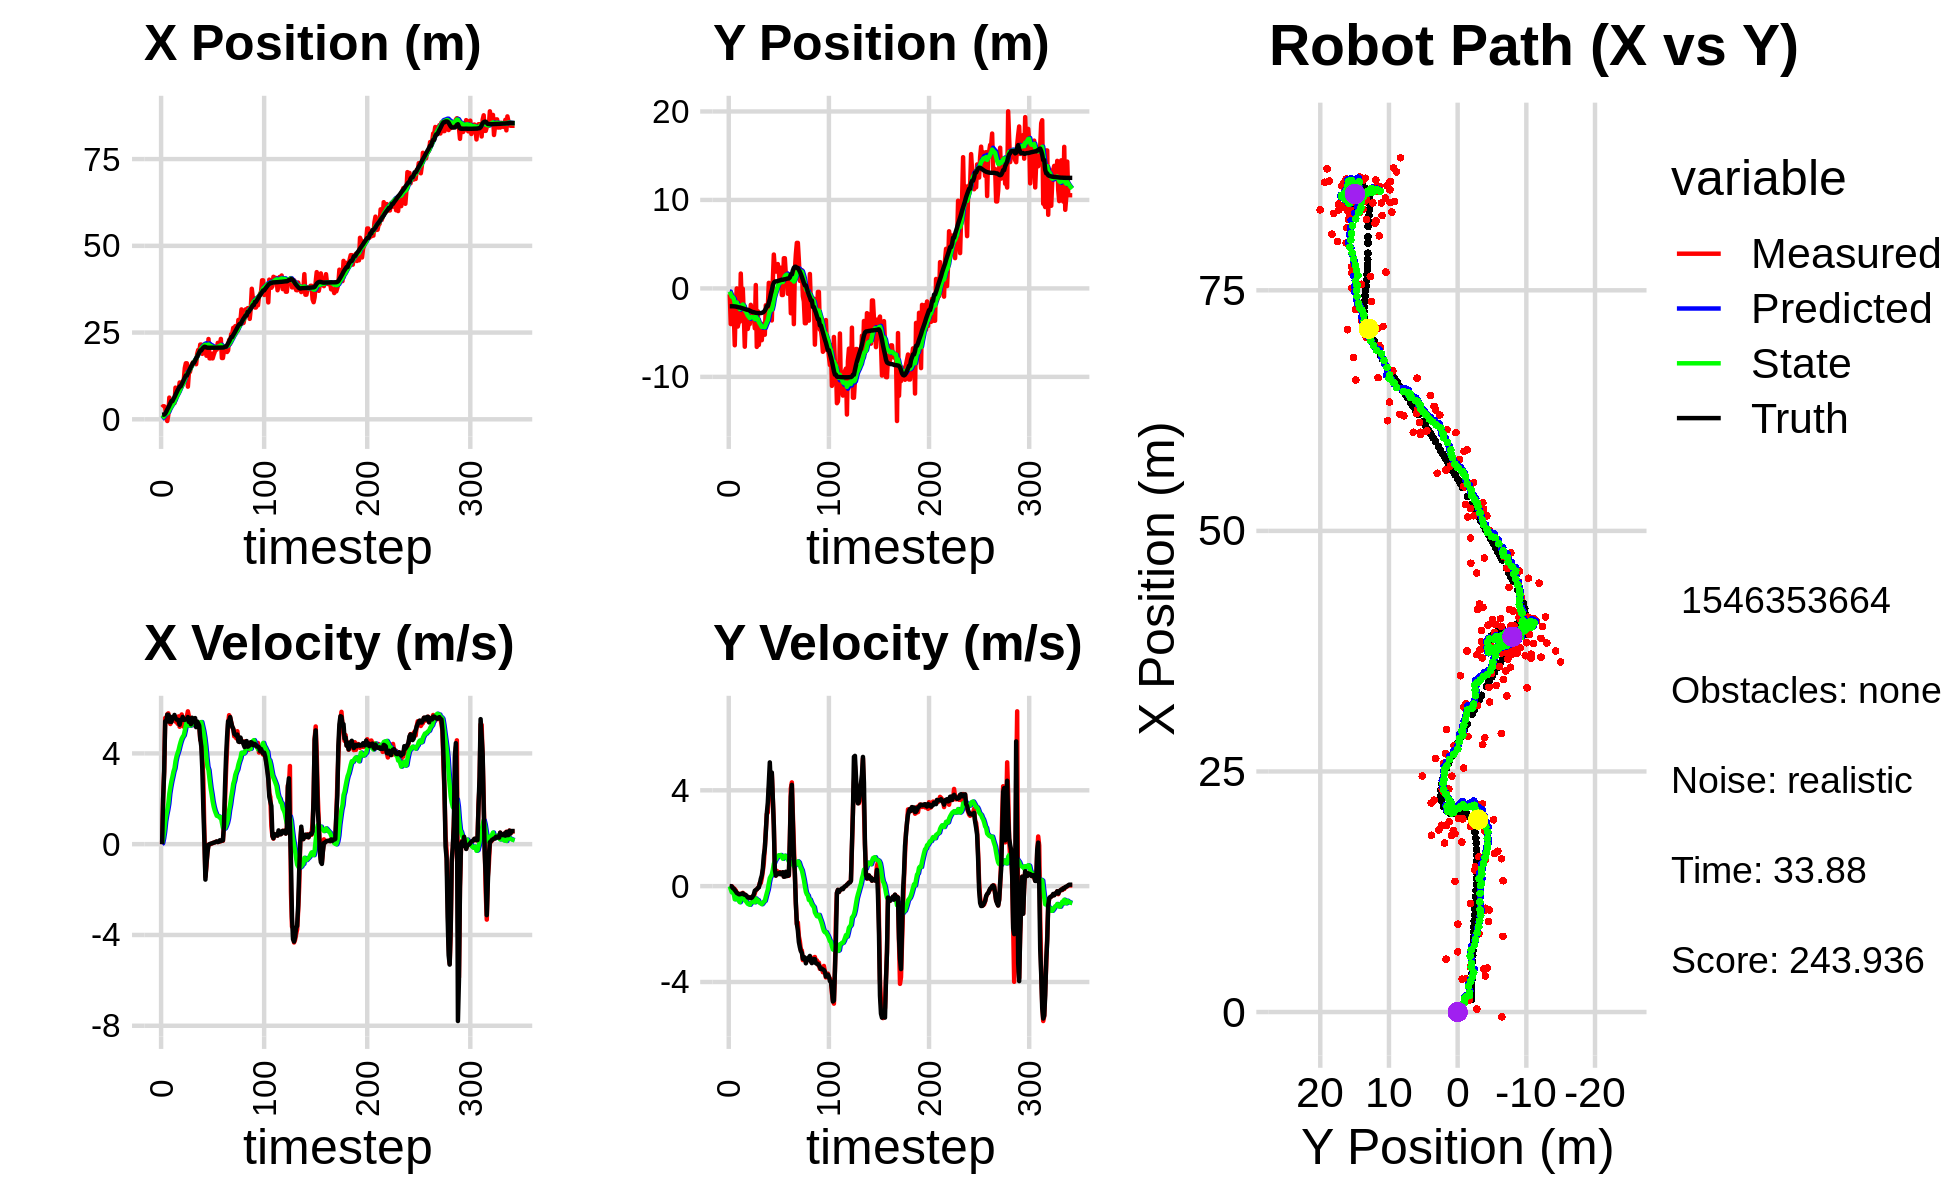

Source data for this figure (header and first rows):
1.663791567399062199e+00, -5.651443482104797411e+00, 0.000000000000000000e+00, -0.000000000000000000e+00, 0.000000000000000000e+00, 0.000000000000000000e+00, 0.000000000000000000e+00, 0.000000000000000000e+00, 1.172905030896311401e-01, -3.426910271659845963e-01, 0.000000000000000000e+00, 0.000000000000000000e+00, 1.314744114800928454e+00, -2.019987582940423021e+00, 0.000000000000000000e+00, 0.000000000000000000e+00, 0.000000000000000000e+00, 2.245512150693684816e-04
3.419614434290819460e+00, -6.690624955216660785e-01, 0.000000000000000000e+00, -0.000000000000000000e+00, 1.172905030896311401e-01, -3.426910271659845963e-01, 0.000000000000000000e+00, 0.000000000000000000e+00, 3.408824987496841263e-01, -3.647111685405771686e-01, 3.998366049746770318e-02, -7.846187724852763876e-03, 1.314744114800928454e+00, -2.019987582940423021e+00, 0.000000000000000000e+00, 0.000000000000000000e+00, 0.000000000000000000e+00, 3.131743578705936670e-04
3.755653977556053569e+00, -4.028003007548621284e+00, 2.048999907827776301e+00, -6.923394081593990061e-04, 3.448808647994309196e-01, -3.654957873130624257e-01, 3.998366049746770318e-02, -7.846187724852763876e-03, 6.210898318266013796e-01, -6.433681954450612972e-01, 2.551929380879335851e-01, -1.338618619357120898e-01, 1.348618627005293558e+00, -2.019996195972318720e+00, 2.000000000000000000e+00, -3.000000000000000062e-03, 2.000000000000000000e+00, 3.378913679625838995e-04
3.755653977556053569e+00, -4.028003007548621284e+00, 3.202999885820370096e+00, -1.082266054191491703e-03, 6.466091256353947436e-01, -6.567543816386325339e-01, 2.551929380879335851e-01, -1.338618619357120898e-01, 9.518856669799256043e-01, -9.320577297752525858e-01, 5.578334937435089902e-01, -2.576629586916855397e-01, 1.348618627005293558e+00, -2.019996195972318720e+00, 3.200000000000000178e+00, -1.499999999999999944e-02, 3.200000047683715820e+00, 3.378913679625838995e-04
3.460455775646614995e+00, -1.271150699445005250e+00, 5.560790660700135390e+00, -4.823676346962316869e-02, 1.007669016354276526e+00, -9.578240256444211509e-01, 5.578334937435089902e-01, -2.576629586916855397e-01, 1.364068108044600436e+00, -9.758756341580918647e-01, 1.006194097499801154e+00, -2.545689283016670523e-01, 1.632363438671774469e+00, -2.021075955206331098e+00, 5.418000000000000149e+00, -8.000000000000000167e-02, 5.418000221252441406e+00, 8.674225769937038422e-03
3.030653003759337105e-01, -2.783325776365439097e+00, 5.433323870458467653e+00, -8.571980248889371490e-02, 1.464687517794580618e+00, -1.001332526988258476e+00, 1.006194097499801154e+00, -2.545689283016670523e-01, 1.554199484379597207e+00, -1.160541844808107959e+00, 1.279379278875085957e+00, -3.228442041379994687e-01, 2.188801884850070767e+00, -2.028200372834354948e+00, 5.383000000000000007e+00, -1.039999999999999952e-01, 5.383999824523925781e+00, 1.577536948025226593e-02
-4.961174727206078550e-01, -6.426724069987844068e+00, 5.726660546312947631e+00, -1.238743978920275463e-01, 1.682137412267105780e+00, -1.192826265221907933e+00, 1.279379278875085957e+00, -3.228442041379994687e-01, 1.705250351595389402e+00, -1.691868611638688513e+00, 1.503984481220434821e+00, -5.482433200308433063e-01, 2.810269475195307898e+00, -2.039463156890572559e+00, 5.705000000000000071e+00, -1.640000000000000069e-01, 5.708000183105468750e+00, 2.162780240178108215e-02
1.247788786923872850e+00, -1.720474587799994959e+00, 5.765121260674197501e+00, -1.822149882195371606e-01, 1.855648799717432906e+00, -1.746692943641772855e+00, 1.503984481220434821e+00, -5.482433200308433063e-01, 2.001824103731979942e+00, -1.726626250381966043e+00, 1.778196876422793338e+00, -5.262039976710123357e-01, 3.346310734751742011e+00, -2.052943871713460045e+00, 5.703000000000000291e+00, -2.159999999999999976e-01, 5.708000183105468750e+00, 3.159592673182487488e-02
6.256424546608884363e+00, -1.208746374390159408e-03, 5.502990989866737515e+00, -2.778357207476885304e-01, 2.179643791374259454e+00, -1.779246650149067355e+00, 1.778196876422793338e+00, -5.262039976710123357e-01, 2.687960340286787986e+00, -1.587981614625998406e+00, 2.230265045961243420e+00, -4.334181921695244855e-01, 3.990346074502531426e+00, -2.078603470574326817e+00, 5.397999999999999687e+00, -2.839999999999999747e-01, 5.405000209808349609e+00, 5.044529587030410767e-02
4.585108779257232037e+00, -4.310330892207466569e+00, 5.295696017335562722e+00, -2.966793552848677185e-01, 2.910986844882912372e+00, -1.631323433842950754e+00, 2.230265045961243420e+00, -4.334181921695244855e-01, 3.197608475724553756e+00, -1.898516367998773546e+00, 2.521535101925136857e+00, -5.453303545690300069e-01, 4.622964024408847017e+00, -2.111995006025734423e+00, 5.615000000000000213e+00, -3.079999999999999960e-01, 5.624000072479248047e+00, 5.596423149108886719e-02
4.476691245834075517e+00, -3.770270885497021052e+00, 5.428163644759611550e+00, -3.431644745358662374e-01, 3.449761985917067619e+00, -1.953049403455676458e+00, 2.521535101925136857e+00, -5.453303545690300069e-01, 3.678046606454145273e+00, -2.130713137986960604e+00, 2.768350709094646867e+00, -6.152699998312839424e-01, 5.250260472476126594e+00, -2.149586858068945450e+00, 5.386000000000000121e+00, -3.380000000000000226e-01, 5.396999835968017578e+00, 6.313523650169372559e-02
4.476691245834075517e+00, -3.770270885497021052e+00, 5.461352319851447312e+00, -3.247675587470931213e-01, 3.954881677363609960e+00, -2.192240137970089098e+00, 2.768350709094646867e+00, -6.152699998312839424e-01, 4.131859856862124758e+00, -2.342322330268561181e+00, 2.973646337425718933e+00, -6.703932770445241163e-01, 5.250260472476126594e+00, -2.149586858068945450e+00, 5.557000000000000384e+00, -3.410000000000000253e-01, 5.566999912261962891e+00, 5.939656123518943787e-02
5.487588256913257467e+00, 1.677801785826577907e+00, 5.572248973191975985e+00, -3.297922235268181401e-01, 4.429224490604696918e+00, -2.409361657973013493e+00, 2.973646337425718933e+00, -6.703932770445241163e-01, 4.647885195122656299e+00, -1.972159291568913897e+00, 3.196958597785162670e+00, -4.849127842191061077e-01, 5.881989598494932636e+00, -2.189532579522711853e+00, 5.573999999999999844e+00, -3.230000000000000093e-01, 5.703000068664550781e+00, 5.911580100655555725e-02
4.673631191614077807e+00, -1.843843790130177407e+00, 5.599202235277476625e+00, -3.313874459006286299e-01, 4.967581054901172521e+00, -2.020650569990824597e+00, 3.196958597785162670e+00, -4.849127842191061077e-01, 5.061823174128226910e+00, -1.995913930369375144e+00, 3.338711799914632294e+00, -4.717109326284875115e-01, 6.415879369140886190e+00, -2.220721722862348368e+00, 5.693999999999999950e+00, -3.240000000000000102e-01, 5.703000068664550781e+00, 5.911580100655555725e-02
9.130480169993063555e+00, -2.882434588605874842e-02, 5.400712499786592957e+00, -2.806571077477242326e-01, 5.395694354119689784e+00, -2.043085023632223773e+00, 3.338711799914632294e+00, -4.717109326284875115e-01, 5.817628423005521299e+00, -1.826667837303538544e+00, 3.656375289005183937e+00, -3.828041919421110162e-01, 7.068070531058529227e+00, -2.257782475896715990e+00, 5.552999999999999936e+00, -2.969999999999999862e-01, 5.560999870300292969e+00, 5.191997811198234558e-02
8.043148011207005510e+00, -2.855513351383581089e+00, 5.543753617833812264e+00, -3.203194158840985128e-01, 6.183265951906039781e+00, -1.864948256497749757e+00, 3.656375289005183937e+00, -3.828041919421110162e-01, 6.436452483765953581e+00, -1.964971229564253186e+00, 3.868907772956655222e+00, -4.202439115736137376e-01, 7.702925801516460780e+00, -2.291834251486347007e+00, 5.490000000000000213e+00, -3.449999999999999734e-01, 5.500999927520751953e+00, 5.771606788039207458e-02
7.870833247696248591e+00, -6.592915610552390504e+00, 5.306658574646651694e+00, -3.471268760239505924e-01, 6.823343261061618925e+00, -2.006995620721614415e+00, 3.868907772956655222e+00, -4.202439115736137376e-01, 6.984612718453082181e+00, -2.478539029723090703e+00, 4.011818862969814603e+00, -5.987214108300307203e-01, 8.332232594512715806e+00, -2.330783442820506313e+00, 5.488999999999999879e+00, -3.619999999999999885e-01, 5.500999927520751953e+00, 6.532039493322372437e-02
8.154215216684823631e+00, -3.103125708330112698e+00, 5.631579545537827691e+00, -4.032701184894306179e-01, 7.385794604750063996e+00, -2.538411170806093686e+00, 4.011818862969814603e+00, -5.987214108300307203e-01, 7.532076400349509981e+00, -2.589160408952881909e+00, 4.151792816143643705e+00, -6.142205565605590722e-01, 8.853650212040653500e+00, -2.365859942751340483e+00, 5.423000000000000043e+00, -3.679999999999999938e-01, 5.434999942779541016e+00, 7.148668169975280762e-02
1.060456657415430115e+01, -4.585256324978498554e+00, 5.173771246265197021e+00, -4.225777240966720472e-01, 7.947255681963873997e+00, -2.650582464608937983e+00, 4.151792816143643705e+00, -6.142205565605590722e-01, 8.226575707606949450e+00, -2.843007583571234509e+00, 4.346994412348204939e+00, -6.824635044690749996e-01, 9.463215947513521797e+00, -2.412349926328016814e+00, 5.261000000000000121e+00, -4.169999999999999818e-01, 5.276999950408935547e+00, 8.149602264165878296e-02
1.060456657415430115e+01, -4.585256324978498554e+00, 5.445865408810679931e+00, -4.448015385011959699e-01, 8.661275148841770744e+00, -2.911253934018141809e+00, 4.346994412348204939e+00, -6.824635044690749996e-01, 8.882942388511759546e+00, -3.074932146846567349e+00, 4.511382818051478338e+00, -7.386573766934767526e-01, 9.463215947513521797e+00, -2.412349926328016814e+00, 5.480000000000000426e+00, -4.719999999999999751e-01, 5.500000000000000000e+00, 8.149602264165878296e-02
1.053592824972070829e+01, -3.898001388921117361e+00, 5.715832409442335837e+00, -5.038877891598280145e-01, 9.334080670316907913e+00, -3.148797884515914802e+00, 4.511382818051478338e+00, -7.386573766934767526e-01, 9.497035917273294103e+00, -3.217205552282015990e+00, 4.645483670275634580e+00, -7.596178145607650478e-01, 1.008829605581673050e+01, -2.465199427928340459e+00, 5.472999999999999865e+00, -4.769999999999999796e-01, 5.493000030517578125e+00, 8.792918920516967773e-02
1.078054906469520091e+01, -4.035002457278614507e+00, 5.420657899149241565e+00, -4.583323717015024834e-01, 9.961584284300856851e+00, -3.293167333738092672e+00, 4.645483670275634580e+00, -7.596178145607650478e-01, 1.007035430953433242e+01, -3.358365075886417195e+00, 4.733862562647597194e+00, -7.781598028330640737e-01, 1.071683228041679214e+01, -2.520357118554760412e+00, 5.607999999999999652e+00, -4.709999999999999742e-01, 5.627999782562255859e+00, 8.435226976871490479e-02
1.126374953247880129e+01, -1.856456921859054088e+00, 5.174863332888519629e+00, -4.681949557893740343e-01, 1.054374056579909258e+01, -3.436181056169723469e+00, 4.733862562647597194e+00, -7.781598028330640737e-01, 1.062752151737623940e+01, -3.262332075765914219e+00, 4.796562248076892132e+00, -7.104171396221170554e-01, 1.135898888149519870e+01, -2.575456248069634135e+00, 5.475999999999999979e+00, -5.000000000000000000e-01, 5.498000144958496094e+00, 9.022918343544006348e-02
1.474543631058087101e+01, -2.492413224843572195e+00, 5.207066787061950031e+00, -4.673769251843468142e-01, 1.110717774218392861e+01, -3.333373789728125924e+00, 4.796562248076892132e+00, -7.104171396221170554e-01, 1.144119990899523032e+01, -3.238122418568601280e+00, 5.000753593428476584e+00, -6.723600402077001270e-01, 1.198808968044466816e+01, -2.632877635252847348e+00, 5.480000000000000426e+00, -4.829999999999999849e-01, 5.500999927520751953e+00, 8.951830863952636719e-02
1.614253246813449749e+01, -3.086580233223100045e+00, 5.481800224183573711e+00, -4.345895756546592770e-01, 1.194127526833807806e+01, -3.305358422589371514e+00, 5.000753593428476584e+00, -6.723600402077001270e-01, 1.232734825849303739e+01, -3.274315154511845627e+00, 5.236821322396481904e+00, -6.574637578714576103e-01, 1.262236320959432057e+01, -2.687060223523357383e+00, 5.496999999999999886e+00, -4.259999999999999898e-01, 5.513000011444091797e+00, 7.911315560340881348e-02
1.614253246813449749e+01, -3.086580233223100045e+00, 5.623355797022529856e+00, -4.458119066072244729e-01, 1.285103039073268505e+01, -3.340061530298991332e+00, 5.236821322396481904e+00, -6.574637578714576103e-01, 1.315398138433453212e+01, -3.306475496534248659e+00, 5.422265560956166297e+00, -6.421848782248067433e-01, 1.262236320959432057e+01, -2.687060223523357383e+00, 5.501999999999999780e+00, -3.509999999999999787e-01, 5.513000011444091797e+00, 7.911315560340881348e-02
9.408693194231078749e+00, -4.508925603402982318e+00, 5.854765188971933654e+00, -2.911502152358865225e-01, 1.369620794043014911e+01, -3.370693984356729178e+00, 5.422265560956166297e+00, -6.421848782248067433e-01, 1.334744412766772292e+01, -3.474845165649482759e+00, 5.238426819512371324e+00, -6.732711151455739174e-01, 1.325544273840326248e+01, -2.731566237388024287e+00, 5.602000000000000313e+00, -1.910000000000000031e-01, 5.605000019073486328e+00, 4.968782886862754822e-02
1.357037648599440338e+01, 3.824729458291364903e-01, 5.638308470910216919e+00, -1.742304876930324264e-01, 1.387128680961895988e+01, -3.542172277164040040e+00, 5.238426819512371324e+00, -6.732711151455739174e-01, 1.386490475717796222e+01, -3.122562539702379958e+00, 5.248258776066109021e+00, -5.182525359165337520e-01, 1.389488327543347523e+01, -2.756884859308144087e+00, 5.383000000000000007e+00, -1.600000000000000033e-01, 5.385000228881835938e+00, 3.089136816561222076e-02
1.364403438600308860e+01, -6.614656435183628780e+00, 5.351249257810313686e+00, -1.369019244240016198e-01, 1.438973063478457348e+01, -3.174387793294033422e+00, 5.248258776066109021e+00, -5.182525359165337520e-01, 1.433042599715299303e+01, -3.513050973562974466e+00, 5.218007206878658266e+00, -6.306010471101374248e-01, 1.451875412492805317e+01, -2.774890170856107563e+00, 5.536999999999999922e+00, -1.340000000000000080e-01, 5.539000034332275391e+00, 2.557759173214435577e-02
1.509503518383985288e+01, -2.579570682795321535e+00, 5.279346827040272139e+00, -8.306199730340477205e-02, 1.485222671784085868e+01, -3.576111078273988220e+00, 5.218007206878658266e+00, -6.306010471101374248e-01, 1.487618045131098654e+01, -3.454976971659834195e+00, 5.233686741953052390e+00, -5.798818524163319443e-01, 1.513969910171066857e+01, -2.788097666487066029e+00, 5.283000000000000362e+00, -8.000000000000000167e-02, 5.283999919891357422e+00, 1.573208719491958618e-02
1.592302843936422896e+01, -6.396112249532103888e+00, 5.536889187116236677e+00, -3.505873730381386943e-02, 1.539954912550629196e+01, -3.512965156901467267e+00, 5.233686741953052390e+00, -5.798818524163319443e-01, 1.545955347400682989e+01, -3.788678194394299759e+00, 5.277987851467973890e+00, -6.671881643025983077e-01, 1.566180336448461574e+01, -2.795208023236997796e+00, 5.572000000000000064e+00, -5.500000000000000028e-02, 5.572999954223632812e+00, 6.331762764602899551e-03
1.646121039985152379e+01, -5.391525553462732212e+00, 5.399472481301383908e+00, 1.284452058554053366e-01, 1.598735225915362790e+01, -3.855397010824559434e+00, 5.277987851467973890e+00, -6.671881643025983077e-01, 1.603418352112540290e+01, -3.984667531271671059e+00, 5.308686229823090130e+00, -6.996930825352438710e-01, 1.629155457021293429e+01, -2.791581676709733451e+00, 5.394000000000000128e+00, 1.010000000000000064e-01, 5.394999980926513672e+00, -2.378398738801479340e-02
1.646121039985152379e+01, -5.391525553462732212e+00, 5.499444103391394556e+00, 1.308233780978824701e-01, 1.656505214410771032e+01, -4.054636839525195491e+00, 5.308686229823090130e+00, -6.996930825352438710e-01, 1.656541979225500683e+01, -4.162367214100111568e+00, 5.315310102379998014e+00, -7.241660148697856014e-01, 1.629155457021293429e+01, -2.791581676709733451e+00, 5.530999999999999694e+00, 3.039999999999999925e-01, 5.539999961853027344e+00, -2.378398738801479340e-02
1.670874743156703701e+01, -5.852865325262291307e+00, 5.215736482708500432e+00, 3.273640001742658123e-01, 1.709695080249300503e+01, -4.234783815587090494e+00, 5.315310102379998014e+00, -7.241660148697856014e-01, 1.705858429323278003e+01, -4.363604129564475187e+00, 5.290162891879699458e+00, -7.525006726458719486e-01, 1.692176926175821450e+01, -2.767308817392921227e+00, 5.557000000000000384e+00, 4.410000000000000031e-01, 5.574999809265136719e+00, -6.268244981765747070e-02
1.587407457832667035e+01, -4.081682251063307731e+00, 5.318435069719490649e+00, 6.160887838002936379e-01, 1.758760058242074820e+01, -4.438854196829062460e+00, 5.290162891879699458e+00, -7.525006726458719486e-01, 1.744112348627629672e+01, -4.355176132583161497e+00, 5.207893633287818957e+00, -7.027821491218136929e-01, 1.755288231412761135e+01, -2.714521931085172479e+00, 5.157000000000000028e+00, 7.179999999999999716e-01, 5.206999778747558594e+00, -1.153262183070182800e-01
1.878760337814594195e+01, -3.966455864213028981e+00, 5.207671290769554595e+00, 9.521540329721642770e-01, 1.796191284960507772e+01, -4.425454347495342944e+00, 5.207893633287818957e+00, -7.027821491218136929e-01, 1.803315005519787562e+01, -4.321644148857630263e+00, 5.248357475669904737e+00, -6.418756658872492027e-01, 1.805202782176658971e+01, -2.644370125608786815e+00, 5.405999999999999694e+00, 1.276000000000000023e+00, 5.554999828338623047e+00, -1.808393597602844238e-01
1.997478163230647752e+01, -5.238181280375128424e+00, 5.301973917774418510e+00, 1.561025633056727147e+00, 1.855798580276486476e+01, -4.385831715446355084e+00, 5.248357475669904737e+00, -6.418756658872492027e-01, 1.868286002329791984e+01, -4.397068965109880878e+00, 5.321101907983185164e+00, -6.122540804742440113e-01, 1.867417061350689522e+01, -2.502881216018697064e+00, 5.328000000000000291e+00, 1.568999999999999950e+00, 5.554999828338623047e+00, -2.863329052925109863e-01
1.927821732581626080e+01, -1.904637889720502519e+00, 5.299608413094523129e+00, 2.281896239479288546e+00, 1.921497021409623684e+01, -4.458294373157305479e+00, 5.321101907983185164e+00, -6.122540804742440113e-01, 1.921937717974308413e+01, -4.098612140221902678e+00, 5.322882731643332477e+00, -4.449698012069565611e-01, 1.927037346348328839e+01, -2.296154604446048797e+00, 5.219999999999999751e+00, 2.246999999999999886e+00, 5.684000015258789062e+00, -4.065859913825988770e-01
2.153815638985938463e+01, -2.230616429806302925e+00, 4.593366108976795203e+00, 3.001359136010869566e+00, 1.975166545290741738e+01, -4.143109120342598040e+00, 5.322882731643332477e+00, -4.449698012069565611e-01, 1.987016382292110350e+01, -3.830086712107103608e+00, 5.365668840670271500e+00, -2.855100988018537400e-01, 1.984207642074401790e+01, -2.002939486437687489e+00, 4.649000000000000021e+00, 3.035000000000000142e+00, 5.552000045776367188e+00, -5.787698626518249512e-01
2.153815638985938463e+01, -2.230616429806302925e+00, 4.703868056757207761e+00, 3.073562401034657388e+00, 2.040673070698813163e+01, -3.858637721987288938e+00, 5.365668840670271500e+00, -2.855100988018537400e-01, 2.047201518294320266e+01, -3.577790865714257862e+00, 5.380501432349489299e+00, -1.385556697659782732e-01, 1.984207642074401790e+01, -2.002939486437687489e+00, 4.312999999999999723e+00, 3.488999999999999879e+00, 5.547999858856201172e+00, -5.787698626518249512e-01
1.886730647093307667e+01, 6.278762956069484646e-01, 3.870872225707857606e+00, 3.915658906790197236e+00, 2.101006532617815026e+01, -3.591646432690855484e+00, 5.380501432349489299e+00, -1.385556697659782732e-01, 2.075139458226876243e+01, -3.023109078248052750e+00, 5.182793433657766791e+00, 1.171860305329016083e-01, 2.034324562565386785e+01, -1.610711561214340337e+00, 3.302999999999999936e+00, 4.312999999999999723e+00, 5.433000087738037109e+00, -7.911499142646789551e-01
2.012435132229772350e+01, -1.223287452302964928e-01, 2.842920105446548718e+00, 4.528599737166857153e+00, 2.126967392563453885e+01, -3.011390475194762661e+00, 5.182793433657766791e+00, 1.171860305329016083e-01, 2.105649736493024093e+01, -2.566435908927460652e+00, 4.983010690786577435e+00, 3.358689494882057258e-01, 2.067574226870640430e+01, -1.212545262358816212e+00, 1.544999999999999929e+00, 5.163999999999999702e+00, 5.389999866485595703e+00, -1.010207414627075195e+00
2.152504551424706136e+01, -3.176045106373860616e+00, 5.143606426471231119e-01, 4.099860592398036019e+00, 2.155479843400889806e+01, -2.532849013978640151e+00, 4.983010690786577435e+00, 3.358689494882057258e-01, 2.133385186996265759e+01, -2.470018591074938374e+00, 4.707228020624238063e+00, 4.140735157598679494e-01, 2.091046249874872842e+01, -6.536618937039496702e-01, 1.650000000000000078e-01, 4.185999999999999943e+00, 4.190000057220458984e+00, -1.445990324020385742e+00
2.163121444014072736e+01, -3.622289465734835012e+00, -1.423808553427964085e+00, 4.701118480163835933e+00, 2.180457467202507971e+01, -2.428611239498951413e+00, 4.707228020624238063e+00, 4.140735157598679494e-01, 2.149000099195394853e+01, -2.404127439424367463e+00, 4.322355033548887171e+00, 4.870035526930527325e-01, 2.087963783706726772e+01, -2.083747856209100524e-01, -1.560000000000000053e+00, 4.740000000000000213e+00, 4.989999771118164062e+00, -1.864880323410034180e+00
1.832782590414734258e+01, 8.773796685515197202e-01, -9.683809740830595647e-01, 3.649714298665788448e+00, 2.192223649530883733e+01, -2.355427084155062190e+00, 4.322355033548887171e+00, 4.870035526930527325e-01, 2.135353717202503177e+01, -1.918441047731186622e+00, 3.821377731916838272e+00, 6.837785133333518228e-01, 2.070609199993165461e+01, 3.324260246502015459e-01, -8.629999999999999893e-01, 3.657999999999999918e+00, 3.759000062942504883e+00, -1.830150961875915527e+00
1.836718308910847242e+01, 3.828724099925896240e+00, -3.112479727761645054e-01, 2.579288459462783845e+00, 2.173567494521671506e+01, -1.850063196397851328e+00, 3.821377731916838272e+00, 6.837785133333518228e-01, 2.124306587639441446e+01, -1.207175544009751800e+00, 3.402568966439039500e+00, 9.316681754329614318e-01, 2.064094078565641865e+01, 6.376273165779968721e-01, -3.719999999999999973e-01, 2.531000000000000139e+00, 2.559000015258789062e+00, -1.690887689590454102e+00
2.313657319570718229e+01, 2.240847780000526868e+00, -2.344371087727864511e-02, 6.855992838586180138e-01, 2.158332277303831859e+01, -1.114008726466455546e+00, 3.402568966439039500e+00, 9.316681754329614318e-01, 2.154992747234268080e+01, -7.807163861232508939e-01, 3.268385969244782974e+00, 1.041662742764940974e+00, 2.062988579309646653e+01, 7.616099852106287260e-01, -2.999999999999999889e-02, 7.009999999999999565e-01, 7.020000219345092773e-01, -1.604977488517761230e+00
1.756851375131757820e+01, 1.898407413186292025e+00, 1.399860841231869487e-03, 4.369977643144491442e-01, 2.187676606926715905e+01, -6.765501118467567299e-01, 3.268385969244782974e+00, 1.041662742764940974e+00, 2.134537177298435040e+01, -4.348898673480883215e-01, 2.856653182818791770e+00, 1.114988364189729353e+00, 2.062917625936026766e+01, 7.966892258868889520e-01, -1.000000000000000021e-03, 4.410000000000000031e-01, 4.410000145435333252e-01, -1.567592978477478027e+00
1.756851375131757820e+01, 1.898407413186292025e+00, 2.040529466297451300e-03, 6.369967560525841010e-01, 2.163103709126622931e+01, -3.233910309291153640e-01, 2.856653182818791770e+00, 1.114988364189729353e+00, 2.114099813520350679e+01, -1.133951161883030023e-01, 2.482280053238108852e+00, 1.179404022095543736e+00, 2.062917625936026766e+01, 7.966892258868889520e-01, 2.199999999999999872e-02, 5.350000000000000311e-01, 6.349999904632568359e-01, -1.567592978477478027e+00
1.892564475563197490e+01, 2.751107289014546708e+00, 2.544201375378718488e-02, 5.303901612769535978e-01, 2.138922614052731674e+01, 4.545286021251371267e-03, 2.482280053238108852e+00, 1.179404022095543736e+00, 2.105659327895399713e+01, 2.621570288161133577e-01, 2.210700561235598993e+00, 1.257468858229898956e+00, 2.063017380259079303e+01, 8.426129349670370416e-01, 3.300000000000000155e-02, 5.340000000000000302e-01, 5.350000262260437012e-01, -1.522864580154418945e+00
1.755761373043006657e+01, 1.923001481914518473e+00, 4.538512552381841064e-02, 5.220308217792360983e-01, 2.127766333507755547e+01, 3.879039146391032311e-01, 2.210700561235598993e+00, 1.257468858229898956e+00, 2.085085994219542371e+01, 5.192258080047580382e-01, 1.895429068468434064e+00, 1.291182651047109164e+00, 2.063242828852466815e+01, 8.778421415206190126e-01, 4.900000000000000189e-02, 4.989999999999999991e-01, 5.009999871253967285e-01, -1.484074831008911133e+00
1.854324638819907989e+01, 3.682005541378974289e-01, 6.838969734355161700e-02, 5.799817577064240171e-01, 2.104040284904226610e+01, 6.483440731094689546e-01, 1.895429068468434064e+00, 1.291182651047109164e+00, 2.073564963386706594e+01, 5.956735200929718088e-01, 1.660866121810109508e+00, 1.262560845488257533e+00, 2.063519203646757916e+01, 9.056765568157174595e-01, 6.700000000000000400e-02, 5.679999999999999494e-01, 5.720000267028808594e-01, -1.453421354293823242e+00
1.940311729892951931e+01, 2.343952609424307720e+00, 7.871206807943151307e-02, 5.038892741577072343e-01, 2.090173624604807756e+01, 7.219296046417975621e-01, 1.660866121810109508e+00, 1.262560845488257533e+00, 2.069511046420055678e+01, 8.613128904319412582e-01, 1.490281445497437574e+00, 1.298663895887088859e+00, 2.063997948168136176e+01, 9.416846759728341176e-01, 7.799999999999999989e-02, 4.989999999999999991e-01, 5.049999952316284180e-01, -1.415839552879333496e+00
2.007184475687483527e+01, -7.493530973321008704e-01, 1.043107247753018441e-01, 5.451094207920001988e-01, 2.084413860875029911e+01, 9.911792800206501441e-01, 1.490281445497437574e+00, 1.298663895887088859e+00, 2.070977196045531699e+01, 7.884064137296336039e-01, 1.367342350107338067e+00, 1.218282050172858844e+00, 2.064575302627472553e+01, 9.755022058222551085e-01, 1.000000000000000056e-01, 5.200000000000000178e-01, 5.299999713897705078e-01, -1.381724596023559570e+00
2.007184475687483527e+01, -7.493530973321008704e-01, 1.101370929130525561e-01, 5.755569914299357714e-01, 2.084650619546605199e+01, 9.102346187469194660e-01, 1.367342350107338067e+00, 1.218282050172858844e+00, 2.071822764172671683e+01, 7.194722520295967483e-01, 1.252191935288432756e+00, 1.143662772489029589e+00, 2.064575302627472553e+01, 9.755022058222551085e-01, 1.219999999999999973e-01, 5.799999999999999600e-01, 5.920000076293945312e-01, -1.381724596023559570e+00
2.201569211516486035e+01, 3.410516215310815280e+00, 9.203165805647543773e-02, 3.995374462836086549e-01, 2.084344683525555908e+01, 8.338385292784997738e-01, 1.252191935288432756e+00, 1.143662772489029589e+00, 2.088790277057785616e+01, 1.070900324447447538e+00, 1.238430250931361831e+00, 1.213242611391695869e+00, 2.065421402489478098e+01, 1.016214562168223479e+00, 9.600000000000000200e-02, 3.920000000000000151e-01, 4.040000140666961670e-01, -1.344399809837341309e+00
2.201569211516486035e+01, 3.410516215310815280e+00, 1.064465549885806051e-01, 4.228062461499583202e-01, 2.101174579567099343e+01, 1.192224585586617147e+00, 1.238430250931361831e+00, 1.213242611391695869e+00, 2.104305666786133955e+01, 1.391229785842939437e+00, 1.218148787332054894e+00, 1.269162159058713213e+00, 2.065813362622028748e+01, 1.032578422128967777e+00, 1.079999999999999988e-01, 3.980000000000000204e-01, 4.120000004768371582e-01, -1.324159979820251465e+00
2.141115456830803154e+01, 1.561481071606306559e+00, 1.169668692778043084e-01, 4.158638733684988376e-01, 2.116487154659454362e+01, 1.518146001748810647e+00, 1.218148787332054894e+00, 1.269162159058713213e+00, 2.113231132922811284e+01, 1.493612863029189386e+00, 1.162619897765955201e+00, 1.248011643582322083e+00, 2.066466629535890576e+01, 1.057193470888162956e+00, 1.729999999999999871e-01, 5.999999999999999778e-01, 4.399999976158142090e-01, -1.296617388725280762e+00
2.316955983629874538e+01, 1.292121229680705197e+00, 1.385092421519764361e-01, 4.334053550330627669e-01, 2.124857331900470925e+01, 1.618414027387421683e+00, 1.162619897765955201e+00, 1.248011643582322083e+00, 2.136428397562506021e+01, 1.557569354194163536e+00, 1.193911123060235502e+00, 1.215077998657004832e+00, 2.067583000647357139e+01, 1.094880296618719440e+00, 1.360000000000000098e-01, 4.189999999999999836e-01, 4.399999976158142090e-01, -1.261471152305603027e+00
1.766160333150910233e+01, -6.041807397636546062e-01, 1.517385451103393512e-01, 4.342527162895769566e-01, 2.148367508793108271e+01, 1.679077154059863908e+00, 1.193911123060235502e+00, 1.215077998657004832e+00, 2.110295353709346600e+01, 1.420172544748841359e+00, 9.425865390580340231e-01, 1.115212499577913352e+00, 2.068389618395892171e+01, 1.119127941854027641e+00, 1.529999999999999971e-01, 4.299999999999999933e-01, 4.569999873638153076e-01, -1.234634280204772949e+00
1.766160333150910233e+01, -6.041807397636546062e-01, 1.504190768506466214e-01, 4.304765981291399091e-01, 2.119721219099927012e+01, 1.531693794706632694e+00, 9.425865390580340231e-01, 1.115212499577913352e+00, 2.085342551915297094e+01, 1.291055019429996342e+00, 7.206511224397902371e-01, 1.023011468440980121e+00, 2.068389618395892171e+01, 1.119127941854027641e+00, 1.710000000000000131e-01, 4.600000000000000200e-01, 4.900000095367431641e-01, -1.234634280204772949e+00
... 283 more rows
